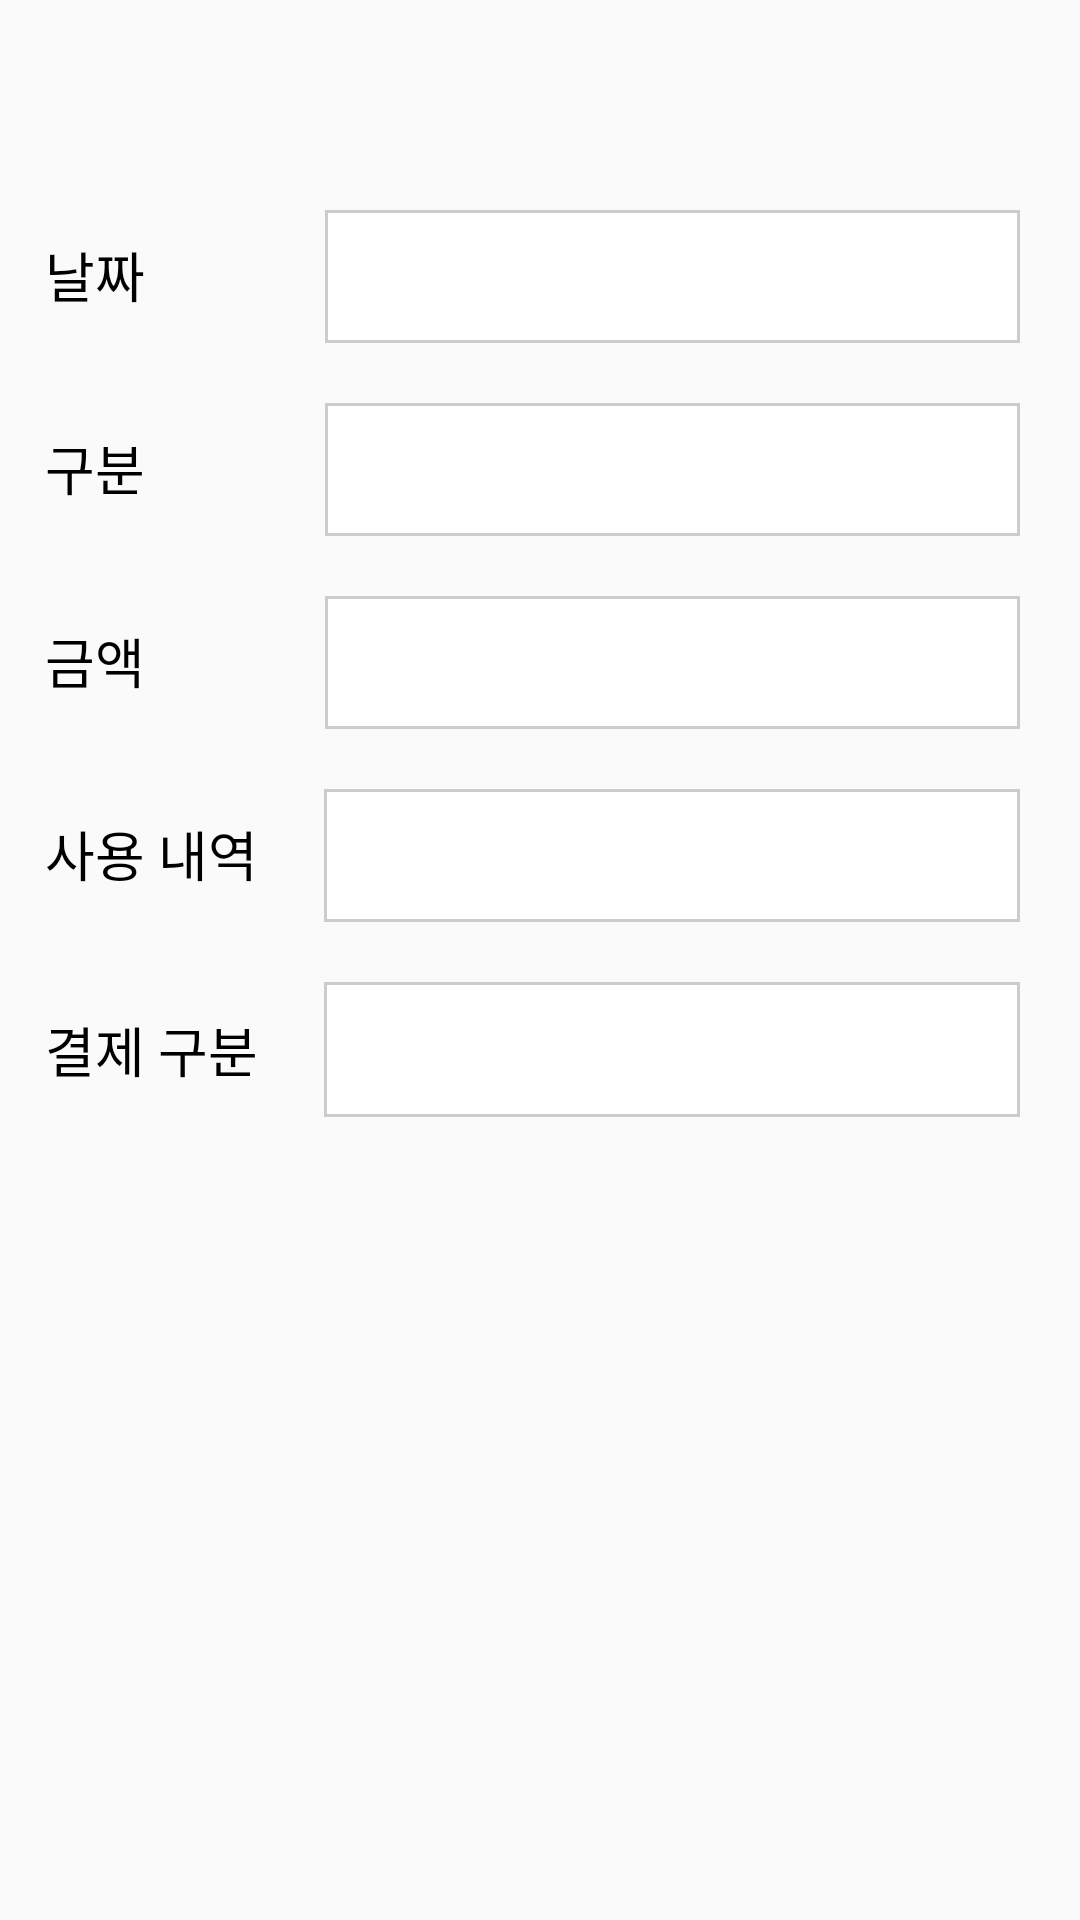

Write the Android layout XML for this screen, with the resource values it uses.
<!-- AndroidManifest.xml: application theme Theme.Mguard -->
<!-- res/layout/detail_diallog.xml -->
<?xml version="1.0" encoding="utf-8"?>
<LinearLayout xmlns:android="http://schemas.android.com/apk/res/android"
    android:orientation="vertical"
    android:layout_width="match_parent"
    android:layout_height="match_parent"
    android:padding="10dp">
    <ImageView
        android:id="@+id/imgDiaClose"
        android:layout_width="40dp"
        android:layout_height="40dp"
        android:src="@drawable/ic_close"/>
    <LinearLayout
        android:layout_width="match_parent"
        android:layout_height="wrap_content"
        android:orientation="horizontal"
        android:layout_marginTop="10dp"
        android:paddingTop="10dp"
        android:paddingBottom="10dp">

        <TextView
            android:layout_width="wrap_content"
            android:layout_height="wrap_content"
            android:textSize="18sp"
            android:textColor="#000"
            android:layout_marginLeft="5dp"
            android:text="날짜"/>
        <TextView
            android:id="@+id/tvDiaDate"
            android:layout_width="match_parent"
            android:layout_height="wrap_content"
            android:textSize="18sp"
            android:gravity="center"
            android:layout_marginRight="10dp"
            android:layout_marginLeft="60dp"
            android:padding="10dp"
            android:background="@drawable/border2"/>
    </LinearLayout>
    <LinearLayout
        android:layout_width="match_parent"
        android:layout_height="wrap_content"
        android:paddingTop="10dp"
        android:paddingBottom="10dp"
        android:orientation="horizontal">

        <TextView
            android:layout_width="wrap_content"
            android:layout_height="wrap_content"
            android:textSize="18sp"
            android:textColor="#000"
            android:layout_marginLeft="5dp"
            android:text="구분"/>
        <TextView
            android:id="@+id/tvDiaSelect"
            android:layout_width="match_parent"
            android:layout_height="wrap_content"
            android:textSize="18sp"
            android:gravity="center"
            android:layout_marginRight="10dp"
            android:layout_marginLeft="60dp"
            android:padding="10dp"
            android:background="@drawable/border2"/>
    </LinearLayout>
    <LinearLayout
        android:layout_width="match_parent"
        android:layout_height="wrap_content"
        android:paddingTop="10dp"
        android:paddingBottom="10dp"
        android:orientation="horizontal">
        <TextView
            android:layout_width="wrap_content"
            android:layout_height="wrap_content"
            android:textSize="18sp"
            android:textColor="#000"
            android:layout_marginLeft="5dp"
            android:text="금액"/>
        <TextView
            android:id="@+id/tvDiaResult"
            android:layout_width="match_parent"
            android:layout_height="wrap_content"
            android:textSize="18sp"
            android:gravity="center"
            android:layout_marginRight="10dp"
            android:layout_marginLeft="60dp"
            android:padding="10dp"
            android:background="@drawable/border2"/>
    </LinearLayout>
    <LinearLayout
        android:layout_width="match_parent"
        android:layout_height="wrap_content"
        android:paddingTop="10dp"
        android:paddingBottom="10dp"
        android:orientation="horizontal">
        <TextView
            android:layout_width="wrap_content"
            android:layout_height="wrap_content"
            android:textSize="18sp"
            android:textColor="#000"
            android:layout_marginLeft="5dp"
            android:text="사용 내역"/>
        <TextView
            android:id="@+id/tvDiaContent"
            android:layout_width="match_parent"
            android:layout_height="wrap_content"
            android:layout_weight="1"
            android:cursorVisible="true"
            android:textSize="18sp"
            android:gravity="center"
            android:layout_marginRight="10dp"
            android:layout_marginLeft="22dp"
            android:padding="10dp"
            android:background="@drawable/border2"/>

    </LinearLayout>
    <LinearLayout
        android:layout_width="match_parent"
        android:layout_height="wrap_content"
        android:paddingTop="10dp"
        android:paddingBottom="10dp"
        android:orientation="horizontal">
        <TextView
            android:layout_width="wrap_content"
            android:layout_height="wrap_content"
            android:textSize="18sp"
            android:layout_gravity="center"
            android:layout_marginLeft="5dp"
            android:textColor="#000"
            android:text="결제 구분"/>

        <TextView
            android:id="@+id/tvDiaPaymentMethod"
            android:layout_width="match_parent"
            android:layout_height="45dp"
            android:layout_weight="1"
            android:cursorVisible="true"
            android:textSize="18sp"
            android:gravity="center"
            android:layout_marginRight="10dp"
            android:layout_marginLeft="22dp"
            android:padding="10dp"
            android:background="@drawable/border2"/>
    </LinearLayout>

</LinearLayout>
<!-- resources referenced by this layout -->
<resources>
  <!-- drawable border2 (drawable) -->
  <?xml version="1.0" encoding="utf-8"?>
  <shape xmlns:android="http://schemas.android.com/apk/res/android"
      android:shape="rectangle">
  
      <solid android:color="@color/white"/>
  
      <padding
          android:bottom="1dp"
          android:top="1dp"/>
  
      <stroke
          android:width="1dp"
          android:color="#cccccc"/>
  </shape>
  <style name="Theme.Mguard" parent="Theme.AppCompat.Light.DarkActionBar">
  
          
          <item name="colorPrimary">#6799FF</item>
          <item name="colorPrimaryVariant">#002D93</item>
          <item name="colorOnPrimary">@color/white</item>
          
          <item name="colorSecondary">@color/teal_200</item>
          <item name="colorSecondaryVariant">@color/teal_700</item>
          <item name="colorOnSecondary">@color/black</item>
          
          <item name="android:statusBarColor" tools:targetApi="l">?attr/colorPrimaryVariant</item>
          
  
      </style>
  <!-- not gathered from this repository: default colours our renderer supplied (Android Studio template values) -->
  <color name="teal_200">#FF03DAC5</color>
  <color name="teal_700">#FF018786</color>
  <color name="black">#FF000000</color>
  <color name="white">#FFFFFFFF</color>
</resources>
